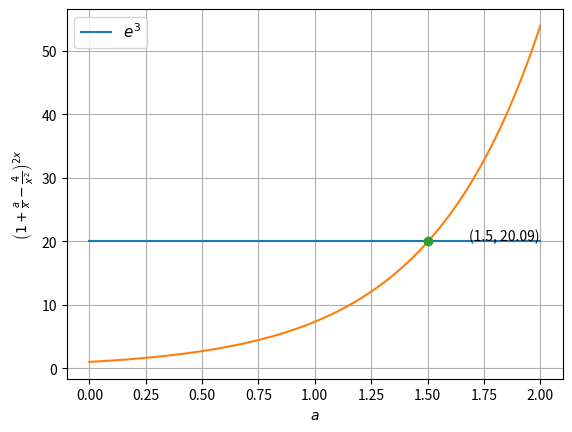

The matplotlib source for this figure:
import numpy as np
import matplotlib.pyplot as plt
x = 1e3
a = np.linspace(0,2,100)
y = (1+ a/x - 4/x**2)**(2*x)
z = ((np.exp(3)))*np.ones(100)
bx=plt.plot(a,z, label = 'e^3')
plt.plot(a,y, label = 'Limit_value')

sol = np.zeros((2,1))
sol[0] = 3.0/2.0
sol[1] = np.exp(3)

A = np.around(sol[0],decimals=2)
B = np.around(sol[1],decimals=2)

plt.plot(A,B,'o')
for xy in zip (A,B):
	plt.annotate('(%s, %s)' %xy,xy=xy,xytext=(30,0),textcoords='offset points')
		
plt.grid()
plt.legend([bx[0]],['$e^3$'], loc='best' ,prop={'size':11})
plt.xlabel('$a$')
plt.ylabel('$\\left(1 + \\frac{a}{x} - \\frac{4}{x^2}\\right)^{2x}$')
plt.show()
